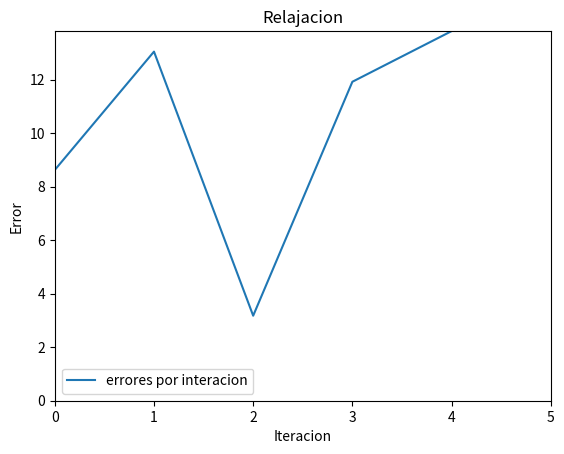

The matplotlib source for this figure:
###############################################################################
import numpy as np
import scipy.linalg as la
import matplotlib.pyplot as plt
###############################################################################

def relajacion(A, b, maxI, tol, w):
    '''
    Metodo de Relajacion
    :param A: matriz de cofactores
    :param b: matriz de respuestas
    :param maxI: maxima cantidad de iteraciones
    :param tol: tolerancia para calcular error
    :param w: constante por usar en el metodo
    :return:
    '''
    # Se debe verificar que la matriz sea definida positiva
    if (np.all(np.linalg.eigvals(A) > 0)):
        pass
    else:
        print("La matriz no es definida positiva")
        return
    # Se debe verificar que la matriz sea tridiagonal
    for i in range(len(A)):
        for j in range(len(A[0])):
            i0 = j - 1
            i1 = j + 1
            if (i == j):
                if i0 < 0 or i0 >= len(A[0]):
                    if A[i][j] == 0 or A[i1][j] == 0:
                        print(1)
                        print("La matriz no es tridiagonal")
                        return
                elif i1 < 0 or i1 >= len(A[0]):
                    if A[i][j] == 0 or A[i0][j] == 0:
                        print(2)
                        print("La matriz no es tridiagonal")
                        return
                else:
                    if A[i][j] == 0 or A[i0][j] == 0 or A[i1][j] == 0:
                        print(3)
                        print("La matriz no es tridiagonal")
                        return
            else:
                if abs(i - j) > 1:
                    if A[i][j] != 0:
                        print(i)
                        print(j)
                        print("La matriz no es tridiagonal")
                        return

    # Calculo de D, L y U
    (P, L, U) = la.lu(A)
    D = np.diag(np.diag(U))
    # k es la iteracion actual
    k = 0
    # Un requisito es que la matriz D+wL sea invertible
    x = D + w * L
    try:
        inverse = np.linalg.inv(x)
    except np.linalg.LinAlgError:
        print("D+wL no es invertible")
        return
    else:
        # lista de errores para graficar
        lista_error = []
        x = []
        for i in A:
            x.append(0)
        x = np.transpose(x)
        # iteraciones, esperando que se cumplan las iteraciones
        while k < maxI:
            x0 = np.transpose(x)
            M = w ** -1 * (w * L + D)
            N = w ** -1 * ((1 - w) * D - w * U)
            x = np.matmul(np.matmul(np.linalg.inv(M), N), x0) + np.matmul(np.linalg.inv(M), b)
            errorM = b - np.matmul(A, np.transpose(x))
            errorM = np.transpose(errorM)
            error = 0
            # Revisar si el error se cumple, sino se sigue iterando
            for i in errorM:
                error = error + i ** 2
            lista_error.append(error ** 0.5)
            if (error ** 0.5 < tol):
                break
            k = k + 1

        plt.plot(lista_error, label='errores por interacion')  # Construccion de tabla
        plt.ylabel('Error')
        plt.xlabel('Iteracion')
        # Los ejes estan limitados por las iteraciones y el error maximo
        plt.axis([0, maxI, 0, max(lista_error)])
        plt.title('Relajacion')
        plt.legend()
        plt.show()
        print('x: ' + str(x) + ', error: ' + str(error))
        return x, error

if __name__ == '__main__':
    #Constante w
    w = 1.24
    #Maximo iteraciones
    MAXIT = 5
    #Tolerancia
    TOL = 0.0001
    #Matriz de cofactores
    A = [[4, 3, 0], [3, 4, -1], [0, -1, 4]]
    #Vector de respuestas
    b = [7, 7, 7]
    #Llamado de la funcion
    print("######################################################")
    print("Metodo del Punto Fijo \n")
    relajacion(A, b, MAXIT, TOL, w)